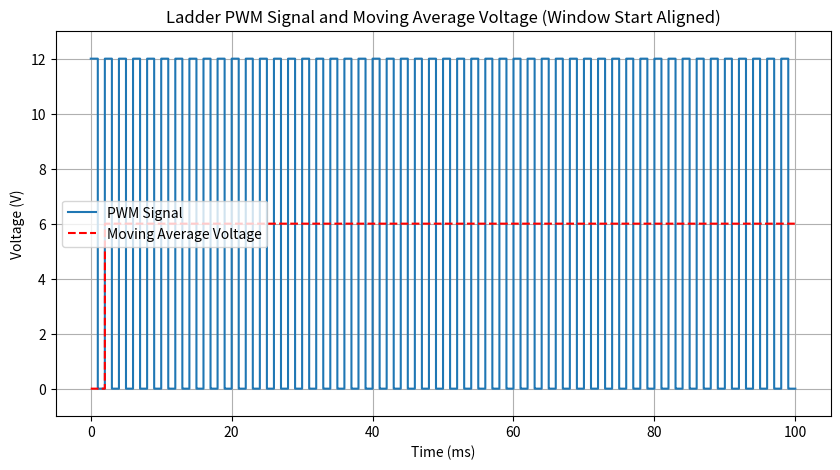

Reproduce this figure in Python.
import numpy as np
import matplotlib.pyplot as plt

# Define parameters for the varying PWM signal
period = 2  # Period of the PWM signal in milliseconds
voltage_high = 12  # High voltage level in volts
voltage_low = 0  # Low voltage level in volts
time_resolution = 0.001  # Time resolution in milliseconds
time_duration = 100  # Total duration of the signal

# Generate time array
time = np.arange(0, time_duration, time_resolution)

# Create a ladder function for the duty cycle
duty_cycle_steps = np.linspace(0, 1, num=10)  # Create 10 steps between 0 and 1
step_duration = time_duration / len(duty_cycle_steps)  # Duration of each step

# Create a duty cycle that changes in steps (ladder function)
duty_cycle_variation = np.zeros_like(time)
for i, duty in enumerate(duty_cycle_steps):
    duty_cycle_variation[
        int(i * step_duration / time_resolution) : int(
            (i + 1) * step_duration / time_resolution
        )
    ] = duty

duty_cycle_variation = 0.5
# Generate PWM signal with ladder duty cycle
pwm_signal = np.where(
    (time % period) < duty_cycle_variation * period, voltage_high, voltage_low
)

# Compute moving average of the PWM signal, where the current point is at the end of the window
window_size = int(
    2 / time_resolution
)  # Define the window size for moving average (100 ms window)
cumulative_sum = np.cumsum(np.insert(pwm_signal, 0, 0))  # Compute cumulative sum
moving_average_voltage = (
    cumulative_sum[window_size:] - cumulative_sum[:-window_size]
) / window_size

# Append zeros at the beginning to make the moving average array match the time array length
moving_average_voltage = np.concatenate(
    [np.zeros(window_size - 1), moving_average_voltage]
)

# Plot the PWM signal and the moving average of the voltage
plt.figure(figsize=(10, 5))

# Plot the ladder PWM signal
plt.plot(time, pwm_signal, label="PWM Signal", drawstyle="steps-post")

# Plot the moving average voltage
plt.plot(time, moving_average_voltage, "r--", label="Moving Average Voltage")

# Add labels and legend
plt.title("Ladder PWM Signal and Moving Average Voltage (Window Start Aligned)")
plt.xlabel("Time (ms)")
plt.ylabel("Voltage (V)")
plt.ylim(-1, voltage_high + 1)
plt.legend()
plt.grid(True)

# Show the plot
plt.show()
